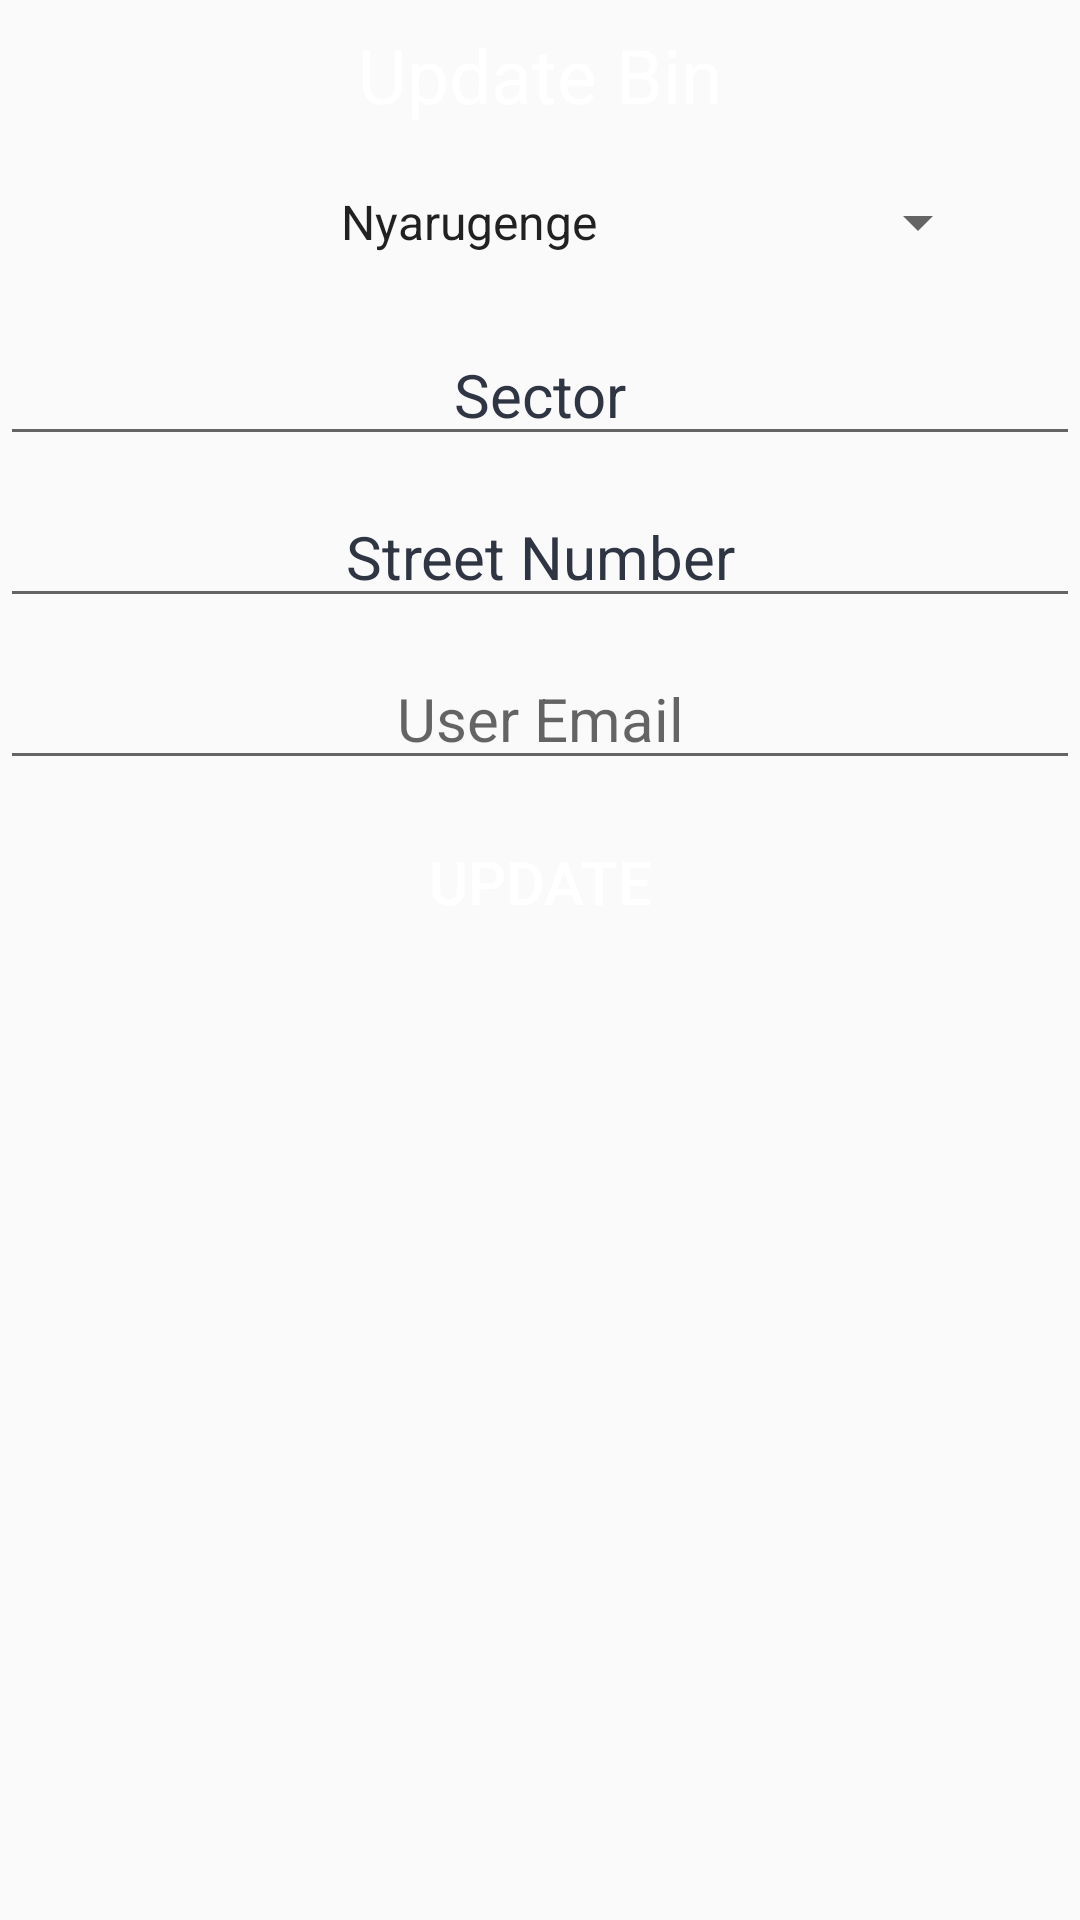

Produce the Android XML layout that renders to this screen, including the resource entries it uses.
<!-- AndroidManifest.xml: application theme AppTheme -->
<!-- res/layout/dialogbin.xml -->
<?xml version="1.0" encoding="utf-8"?>
<LinearLayout
    xmlns:android="http://schemas.android.com/apk/res/android"
    android:layout_width="match_parent"
    android:layout_height="match_parent"
    android:orientation="vertical"
    >

    <TextView
        android:layout_width="match_parent"
        android:layout_height="50dp"
        android:text="Update Bin"
        android:textAlignment="center"
        android:background="@drawable/round_button"
        android:textSize="25sp"
        android:gravity="center"
        android:textColor="#fff"/>

    <Spinner
        android:id="@+id/ucity"
        android:layout_width="match_parent"
        android:layout_height="wrap_content"
        android:layout_marginStart="30dp"
        android:layout_marginEnd="30dp"
        android:entries="@array/work_arrays"
        android:hint="@string/Work_prompt"
        android:inputType="text"
        android:minHeight="48dp"
        android:prompt="@string/Work_prompt"
        android:textAlignment="center"
        android:textColorHint="@color/white" />

    <EditText
        android:id="@+id/usector"
        android:layout_width="match_parent"
        android:layout_height="wrap_content"
        android:hint="Sector"
        android:textAlignment="center"
        android:inputType="text"
        android:textColorHint="#2f3542"
        android:layout_marginTop="10dp"
        android:textSize="20sp"/>

    <EditText
        android:id="@+id/ustreetno"
        android:layout_width="match_parent"
        android:layout_height="wrap_content"
        android:hint="Street Number"
        android:textAlignment="center"
        android:textColorHint="#2f3542"
        android:layout_marginTop="10dp"
        android:textSize="20sp"/>

    <EditText
        android:layout_width="match_parent"
        android:layout_height="wrap_content"
        android:hint="User Email"
        android:textAlignment="center"
        android:id="@+id/buemail"
        android:inputType="textEmailAddress"
        android:layout_marginTop="10dp"
        android:textSize="20sp"/>

    <Button
        android:layout_width="300dp"
        android:layout_height="wrap_content"
        android:text="Update"
        android:textAlignment="center"
        android:id="@+id/usubmit"
        android:background="@drawable/round_button"
        android:textColor="#fff"
        android:layout_gravity="center"
        android:textSize="20sp"
        android:layout_marginTop="10dp"
        android:layout_marginBottom="10dp"
        />

</LinearLayout>
<!-- resources referenced by this layout -->
<resources>
  <string-array name="work_arrays">
          <item>Nyarugenge</item>
          <item>Kicukiro</item>
          <item>Gasabo</item>
      </string-array>
  <color name="white">#FFF</color>
  <string name="Work_prompt">Choose Work District Location</string>
  <style name="AppTheme" parent="Theme.AppCompat.Light.DarkActionBar">
          
          <item name="colorPrimary">@color/colorPrimary</item>
          <item name="colorPrimaryDark">@color/colorPrimaryDark</item>
          <item name="colorAccent">@color/colorAccent</item>
      </style>
  <color name="colorPrimary">#2980b9</color>
  <color name="colorPrimaryDark">#3498db</color>
  <color name="colorAccent">#03DAC5</color>
</resources>
